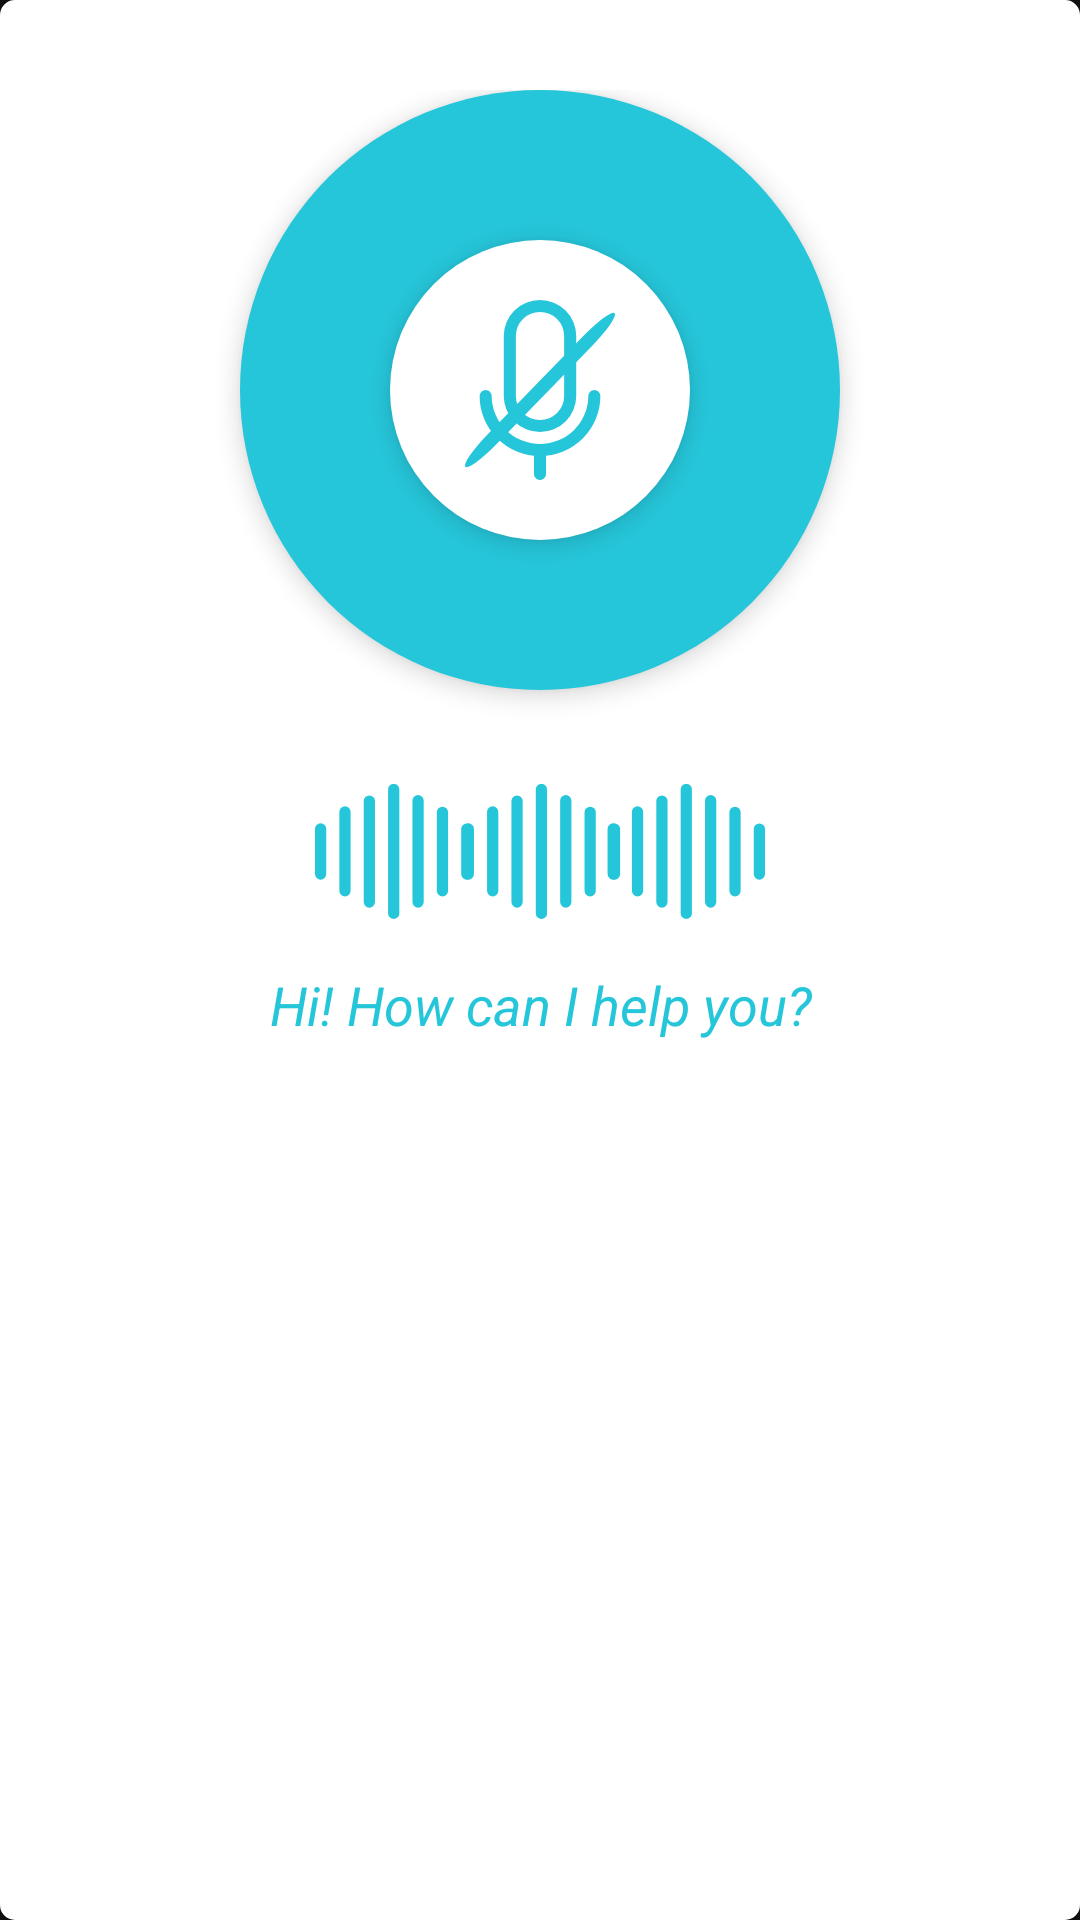

Write the Android layout XML for this screen, with the resource values it uses.
<!-- AndroidManifest.xml: application theme Theme.VoiceDo.NoActionBar -->
<!-- res/layout/layout_listener.xml -->
<?xml version="1.0" encoding="utf-8"?>
<LinearLayout
    xmlns:android="http://schemas.android.com/apk/res/android"
    android:id="@+id/listener"
    android:layout_width="match_parent"
    android:layout_height="wrap_content"
    android:orientation="vertical"
    android:gravity="center_horizontal"

    android:padding="30dp"

    android:layout_marginBottom="@dimen/card_spacing"
    android:background="@drawable/card_background"
    android:elevation="@dimen/card_elevation">

    <LinearLayout
        android:layout_width="200dp"
        android:layout_height="200dp"
        android:background="@drawable/circle_primary"
        android:elevation="@dimen/card_elevation"
        android:gravity="center">

        <LinearLayout
            android:layout_width="100dp"
            android:layout_height="100dp"
            android:background="@drawable/circle_white"
            android:elevation="@dimen/card_elevation"
            android:gravity="center">

            <ImageView
                android:id="@+id/listener_micro"
                android:layout_width="match_parent"
                android:layout_height="match_parent"
                android:src="@drawable/ic_microphone_disabled_primary"
                android:contentDescription="@string/icon_micro"
                android:padding="20dp"/>
        </LinearLayout>
    </LinearLayout>

    <LinearLayout
        android:layout_marginTop="30dp"
        android:layout_marginBottom="@dimen/default_spacing"
        android:layout_width="match_parent"
        android:layout_height="wrap_content"
        android:weightSum="1"
        android:gravity="center">

        <ImageView
            android:id="@+id/listener_waves"
            android:layout_width="0dp"
            android:layout_height="wrap_content"
            android:layout_weight="0.5"

            android:gravity="center"
            android:src="@drawable/ic_speaker_primary"/>
    </LinearLayout>

    <LinearLayout
        android:layout_width="match_parent"
        android:layout_height="wrap_content"
        android:weightSum="1"
        android:gravity="center">

        <TextView
            android:id="@+id/listener_label"
            android:layout_width="0dp"
            android:layout_height="wrap_content"
            android:layout_weight="0.7"

            android:gravity="center"

            android:text="@string/response_how_can_help"
            android:textSize="@dimen/font_medium"
            android:textStyle="italic"
            android:textColor="@color/primary"/>
    </LinearLayout>
</LinearLayout>
<!-- resources referenced by this layout -->
<resources>
  <color name="primary">#26C6DA</color>
  <dimen name="card_elevation">5dp</dimen>
  <dimen name="card_spacing">20dp</dimen>
  <dimen name="default_spacing">15dp</dimen>
  <dimen name="font_medium">18sp</dimen>
  <!-- drawable card_background (drawable) -->
  <?xml version="1.0" encoding="utf-8"?>
  <layer-list xmlns:android="http://schemas.android.com/apk/res/android" >
      <item>
          <shape android:shape="rectangle">
              <solid android:color="@color/font_light" />
              <stroke android:width="@dimen/card_border" android:color="@color/card_background" android:background="@color/card_background"/>
              <corners android:radius="@dimen/card_radius"/>
          </shape>
      </item>
  </layer-list>
  <!-- drawable circle_primary (drawable) -->
  <?xml version="1.0" encoding="utf-8"?>
  <shape android:shape="oval" xmlns:android="http://schemas.android.com/apk/res/android" android:layout_height="100dp" android:layout_width="100dp">
      <solid android:color="@color/primary"/>
      <size android:width="100dp" android:height="100dp"/>
  </shape>
  <!-- drawable circle_white (drawable) -->
  <?xml version="1.0" encoding="utf-8"?>
  <shape android:shape="oval" xmlns:android="http://schemas.android.com/apk/res/android" android:layout_height="100dp" android:layout_width="100dp">
      <solid android:color="#FFF"/>
      <size android:width="100dp" android:height="100dp"/>
  </shape>
  <!-- drawable ic_microphone_disabled_primary (drawable) -->
  <vector xmlns:android="http://schemas.android.com/apk/res/android"
      android:width="24.84425dp"
      android:height="30dp"
      android:viewportWidth="24.84425"
      android:viewportHeight="30.000002">
    <path
        android:pathData="m12.4221,30a1,1 0,0 1,-1 -1v-4a1,1 0,0 1,2 0v4a1,1 0,0 1,-1 1z"
        android:fillColor="@color/primary"/>
    <path
        android:pathData="M12.4221,26A10,10 0,0 1,2.4221 16a1,1 0,0 1,2 0,8 8,0 0,0 16,0 1,1 0,0 1,2 0,10 10,0 0,1 -10,10z"
        android:fillColor="@color/primary"/>
    <path
        android:pathData="M12.4221,22A6,6 0,0 1,6.4221 16L6.4221,6a6,6 0,0 1,12 0v10a6,6 0,0 1,-6 6zM12.4221,2a4,4 0,0 0,-4 4v10a4,4 0,0 0,8 0L16.4221,6A4,4 0,0 0,12.4221 2Z"
        android:fillColor="@color/primary"/>
    <path
        android:pathData="M24.7767,2.2072L24.7767,2.2072A6.187,1.0899 133.9375,0 1,21.2364 7.442L5.123,24.127A6.187,1.0899 133.9375,0 1,0.0676 27.7929L0.0676,27.7929A6.187,1.0899 133.9375,0 1,3.6078 22.558L19.7212,5.873A6.187,1.0899 133.9375,0 1,24.7767 2.2072z"
        android:strokeWidth="0.6127857"
        android:fillColor="@color/primary"
        android:strokeColor="#00000000"
        android:fillType="nonZero"/>
  </vector>
  <!-- drawable ic_speaker_primary: vector/xml drawable (drawable, 4609 chars, omitted) -->
  <string name="icon_micro">Micrófono</string>
  <string name="response_how_can_help">Hi! How can I help you?</string>
  <style name="Theme.VoiceDo.NoActionBar" parent="Theme.MaterialComponents.NoActionBar">
          <item name="colorPrimary">@color/primary</item>
          <item name="colorPrimaryVariant">@color/primary_dark</item>
          <item name="colorOnPrimary">@color/font_light</item>
  
          <item name="colorSecondary">@color/primary</item>
          <item name="colorSecondaryVariant">@color/primary_dark</item>
          <item name="colorOnSecondary">@color/font_light</item>
  
          <item name="android:statusBarColor" tools:targetApi="l">@color/primary_dark</item>
      </style>
  <color name="font_light">#FFF</color>
  <dimen name="card_border">2dp</dimen>
  <color name="card_background">#FFF</color>
  <dimen name="card_radius">4dp</dimen>
  <color name="primary_dark">#26C6DA</color>
</resources>
